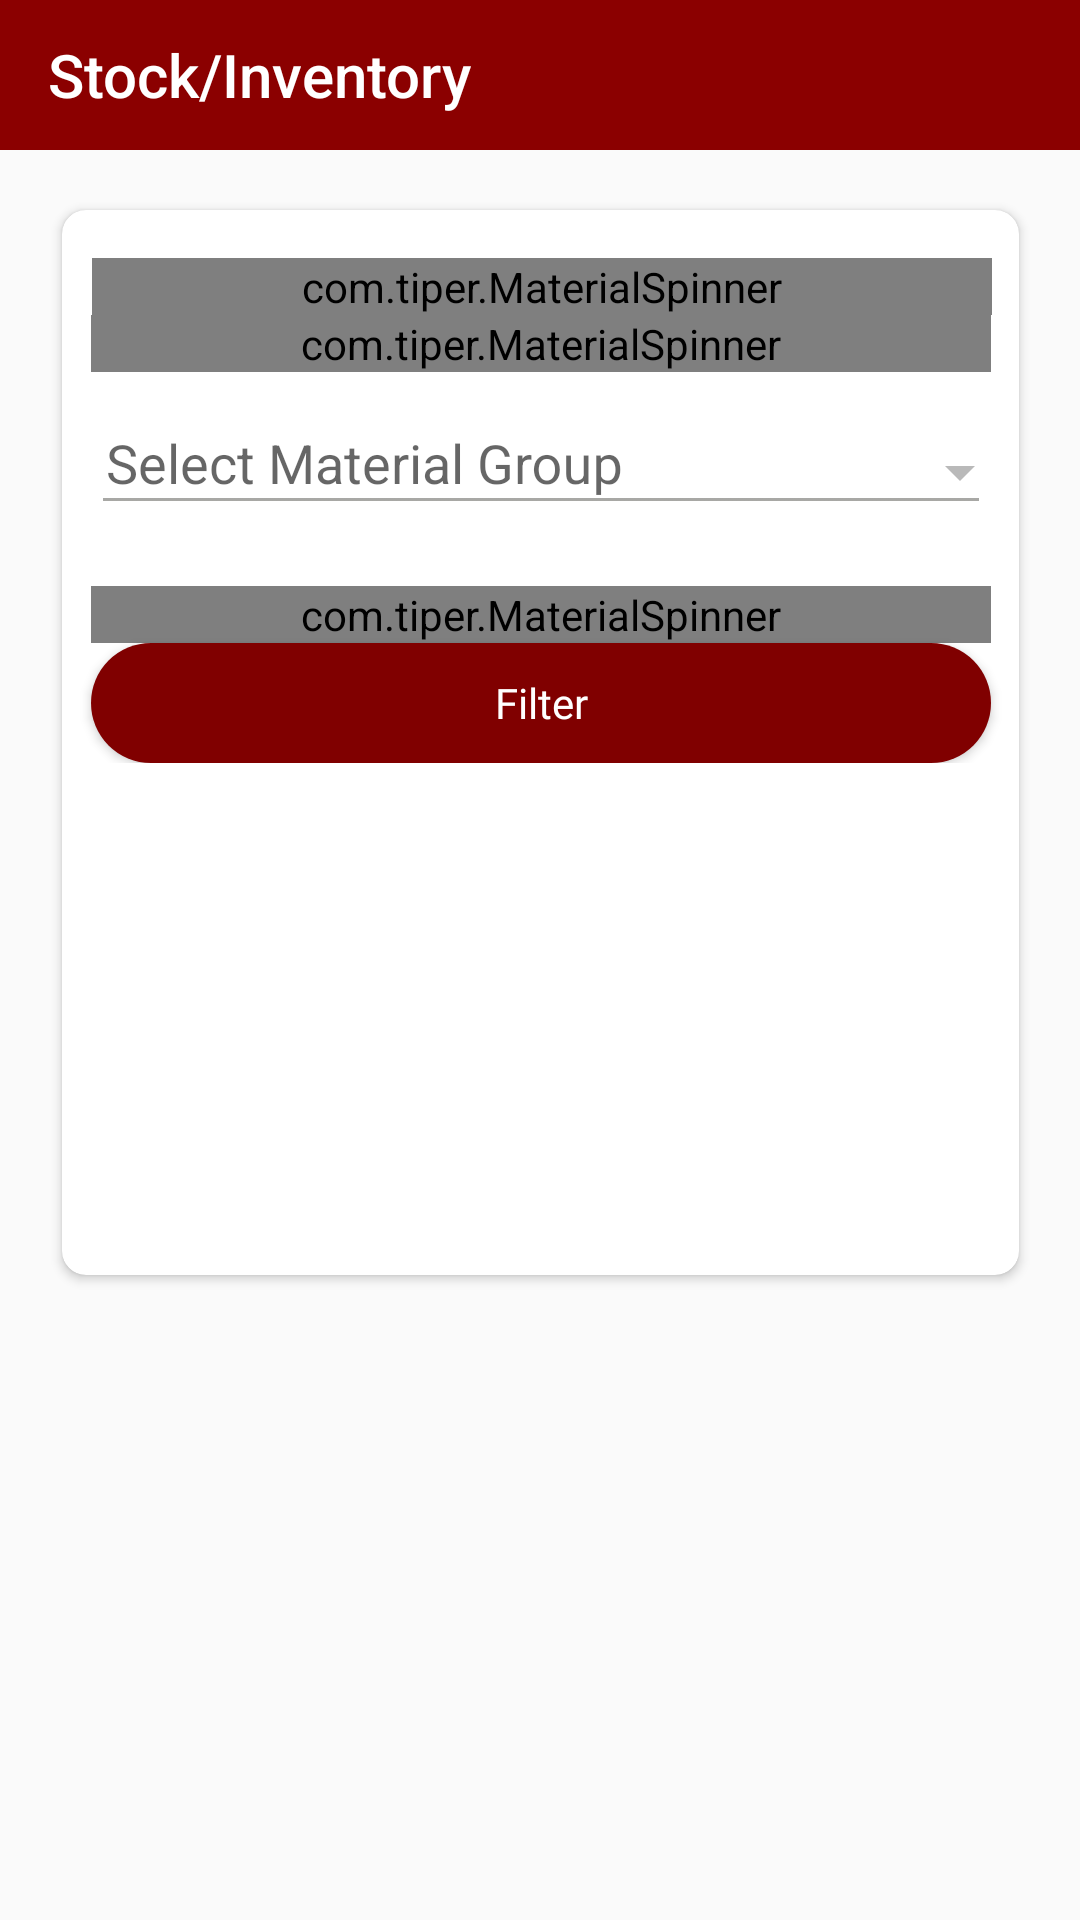

Android layout source for this screen:
<!-- AndroidManifest.xml: application theme AppTheme -->
<!-- res/layout/activity_stock.xml -->
<?xml version="1.0" encoding="utf-8"?>
<androidx.drawerlayout.widget.DrawerLayout xmlns:tools="http://schemas.android.com/tools"
    android:layout_width="match_parent"
    android:layout_height="match_parent"
    xmlns:android="http://schemas.android.com/apk/res/android"
    xmlns:app="http://schemas.android.com/apk/res-auto"
    android:id="@+id/drawer">


    <androidx.constraintlayout.widget.ConstraintLayout
        android:layout_width="match_parent"
        android:layout_height="match_parent"
        tools:context=".Stock">


        <com.google.android.material.appbar.AppBarLayout
            android:id="@+id/appBarLayout"
            android:layout_width="match_parent"
            android:layout_height="50dp"
            android:theme="@style/AppTheme.ThemeOverlay"
            app:layout_constraintBottom_toTopOf="@+id/image2"
            app:layout_constraintEnd_toEndOf="parent"
            app:layout_constraintStart_toStartOf="parent"
            app:layout_constraintTop_toTopOf="parent">

            <androidx.appcompat.widget.Toolbar
                android:id="@+id/toolbar"
                android:layout_width="match_parent"
                android:layout_height="wrap_content"
                app:title="Stock/Inventory">

            </androidx.appcompat.widget.Toolbar>

        </com.google.android.material.appbar.AppBarLayout>


        <androidx.cardview.widget.CardView
            android:layout_width="319dp"
            android:layout_height="355dp"
            android:layout_marginStart="8dp"
            android:layout_marginTop="20dp"
            android:layout_marginEnd="8dp"
            android:elevation="8dp"
            android:padding="10dp"
            app:cardCornerRadius="8dp"
            app:layout_constraintEnd_toEndOf="parent"
            app:layout_constraintStart_toStartOf="parent"
            app:layout_constraintTop_toBottomOf="@+id/appBarLayout">


            


            <androidx.constraintlayout.widget.ConstraintLayout
                android:layout_width="match_parent"
                android:layout_height="wrap_content">


                <com.tiper.MaterialSpinner
                    android:id="@+id/sp_company"
                    android:layout_width="300dp"
                    android:layout_height="wrap_content"
                    android:layout_marginTop="16dp"
                    android:hint="Select Company"
                    app:errorEnabled="true"
                    app:errorIconDrawable="@drawable/ic_error_black_24dp"
                    app:layout_constraintEnd_toEndOf="parent"
                    app:layout_constraintHorizontal_bias="0.533"
                    app:layout_constraintStart_toStartOf="parent"
                    app:layout_constraintTop_toTopOf="parent" />

                


                <com.tiper.MaterialSpinner
                    android:id="@+id/sp_plant"
                    android:layout_width="300dp"
                    android:layout_height="wrap_content"
                    android:hint="Select Plant"
                    app:errorEnabled="true"
                    app:errorIconDrawable="@drawable/ic_error_black_24dp"
                    app:layout_constraintEnd_toEndOf="parent"
                    app:layout_constraintStart_toStartOf="parent"
                    app:layout_constraintTop_toBottomOf="@+id/sp_company" />

                <com.tiper.MaterialSpinner
                    android:id="@+id/sp_material"
                    android:layout_width="300dp"
                    android:layout_height="wrap_content"
                    android:hint="Select Material"
                    app:errorEnabled="true"
                    app:errorIconDrawable="@drawable/ic_error_black_24dp"
                    app:layout_constraintEnd_toEndOf="parent"
                    app:layout_constraintStart_toStartOf="parent"
                    app:layout_constraintTop_toBottomOf="@+id/tl_materialgrp_error" />

                <com.google.android.material.textfield.TextInputLayout
                    android:id="@+id/tl_materialgrp_error"
                    android:layout_width="300dp"
                    android:layout_height="wrap_content"
                    android:hint="Select Material Group"
                    android:orientation="vertical"
                    app:errorEnabled="true"
                    app:hintAnimationEnabled="true"
                    app:layout_constraintEnd_toEndOf="parent"
                    app:layout_constraintStart_toStartOf="parent"
                    app:layout_constraintTop_toBottomOf="@+id/sp_plant">

                    <com.google.android.material.textfield.TextInputEditText
                        android:id="@+id/edt_material_grp"
                        android:layout_width="300dp"
                        android:layout_height="40dp"
                        android:clickable="true"
                        android:cursorVisible="false"
                        android:drawablePadding="25dp"
                        android:focusable="false"
                        android:padding="5dp"
                        android:shadowColor="#D3D3D3" />


                </com.google.android.material.textfield.TextInputLayout>

                <ImageView
                    android:id="@+id/dropdown_arrow"
                    android:layout_width="wrap_content"
                    android:layout_height="wrap_content"
                    android:layout_marginStart="270dp"
                    android:paddingBottom="5dp"
                    android:src="@drawable/ic_arrow_drop_down_black_24dp"
                    app:layout_constraintBottom_toBottomOf="@+id/tl_materialgrp_error"
                    app:layout_constraintEnd_toEndOf="parent"
                    app:layout_constraintStart_toStartOf="@+id/tl_materialgrp_error"
                    app:layout_constraintTop_toTopOf="@+id/tl_materialgrp_error" />

                

                <Button
                    android:id="@+id/btn_stockDetails"
                    android:layout_width="300dp"
                    android:layout_height="40dp"
                    android:fontFamily="@font/roboto_medium"
                    android:background="@drawable/roundcorner"
                    android:text="Filter"
                    android:textAllCaps="false"
                    android:textColor="#FFFFFF"
                    app:layout_constraintEnd_toEndOf="parent"
                    app:layout_constraintStart_toStartOf="parent"
                    app:layout_constraintTop_toBottomOf="@+id/sp_material" />

            </androidx.constraintlayout.widget.ConstraintLayout>


        </androidx.cardview.widget.CardView>

    </androidx.constraintlayout.widget.ConstraintLayout>

         <com.google.android.material.navigation.NavigationView
             android:layout_width="wrap_content"
             android:layout_height="match_parent"
             app:headerLayout="@layout/nav_header"
             app:menu="@menu/main_menu"
             android:layout_gravity="start"
             android:id="@+id/nv1">

         </com.google.android.material.navigation.NavigationView>
     </androidx.drawerlayout.widget.DrawerLayout>
<!-- res/layout/nav_header.xml (included above) -->
<?xml version="1.0" encoding="utf-8"?>
<androidx.constraintlayout.widget.ConstraintLayout
    xmlns:android="http://schemas.android.com/apk/res/android"
    xmlns:app="http://schemas.android.com/apk/res-auto"
    android:layout_width="match_parent"
    android:layout_height="match_parent">

    <com.google.android.material.appbar.AppBarLayout
        android:id="@+id/appBarLayout"
        android:layout_width="match_parent"
        android:layout_height="50dp"
        android:theme="@style/AppTheme.ThemeOverlay"
        app:layout_constraintBottom_toTopOf="@+id/image2"
        app:layout_constraintEnd_toEndOf="parent"
        app:layout_constraintStart_toStartOf="parent"
        app:layout_constraintTop_toTopOf="parent">

        <androidx.appcompat.widget.Toolbar
            android:id="@+id/toolbar"
            android:layout_width="match_parent"
            android:layout_height="wrap_content"
            app:title="Menu">

        </androidx.appcompat.widget.Toolbar>

    </com.google.android.material.appbar.AppBarLayout>

</androidx.constraintlayout.widget.ConstraintLayout>
<!-- resources referenced by this layout -->
<resources>
  <!-- drawable ic_arrow_drop_down_black_24dp (drawable) -->
  <vector android:height="24dp" android:tint="#B9B9B9"
      android:viewportHeight="24.0" android:viewportWidth="24.0"
      android:width="24dp" xmlns:android="http://schemas.android.com/apk/res/android">
      <path android:fillColor="#FF000000" android:pathData="M7,10l5,5 5,-5z"/>
  </vector>
  <!-- drawable ic_error_black_24dp (drawable) -->
  <vector android:height="24dp" android:tint="#B92A29"
      android:viewportHeight="24.0" android:viewportWidth="24.0"
      android:width="24dp" xmlns:android="http://schemas.android.com/apk/res/android">
      <path android:fillColor="#FF000000" android:pathData="M12,2C6.48,2 2,6.48 2,12s4.48,10 10,10 10,-4.48 10,-10S17.52,2 12,2zM13,17h-2v-2h2v2zM13,13h-2L11,7h2v6z"/>
  </vector>
  <!-- drawable roundcorner (drawable) -->
  <?xml version="1.0" encoding="utf-8"?>
  <shape xmlns:android="http://schemas.android.com/apk/res/android" android:shape="rectangle">
      <corners android:radius="24dp" />
      <solid android:color="#800000" />
  </shape>
  <style name="AppTheme.ThemeOverlay" parent="ThemeOverlay.AppCompat.Dark" />
  <style name="AppTheme" parent="Theme.AppCompat.Light.NoActionBar">
          
          <item name="colorPrimary">#8B0000</item>
          <item name="colorPrimaryDark">#000000</item>
          <item name="colorAccent">#8B0000</item>
          <item name="android:dropDownListViewStyle">@style/TestSpinnerStyle</item>
          <item name="colorControlActivated">@color/colorControlActivated</item>
          <item name="colorControlNormal">@color/colorControlNormal</item>
          <item name="drawerArrowStyle">@style/DrawerArrowStyle</item>
      </style>
  <style name="TestSpinnerStyle" parent="Widget.AppCompat.ListView.DropDown">
          <item name="android:divider">#D3D3D3</item>
          <item name="android:dividerHeight">1dp</item>
      </style>
  <color name="colorControlActivated">#D98880</color>
  <color name="colorControlNormal">#F7A5A5A2</color>
  <style name="DrawerArrowStyle" parent="@style/Widget.AppCompat.DrawerArrowToggle">
          <item name="spinBars">true</item>
          <item name="color">#FFFFFF</item>
      </style>
</resources>
